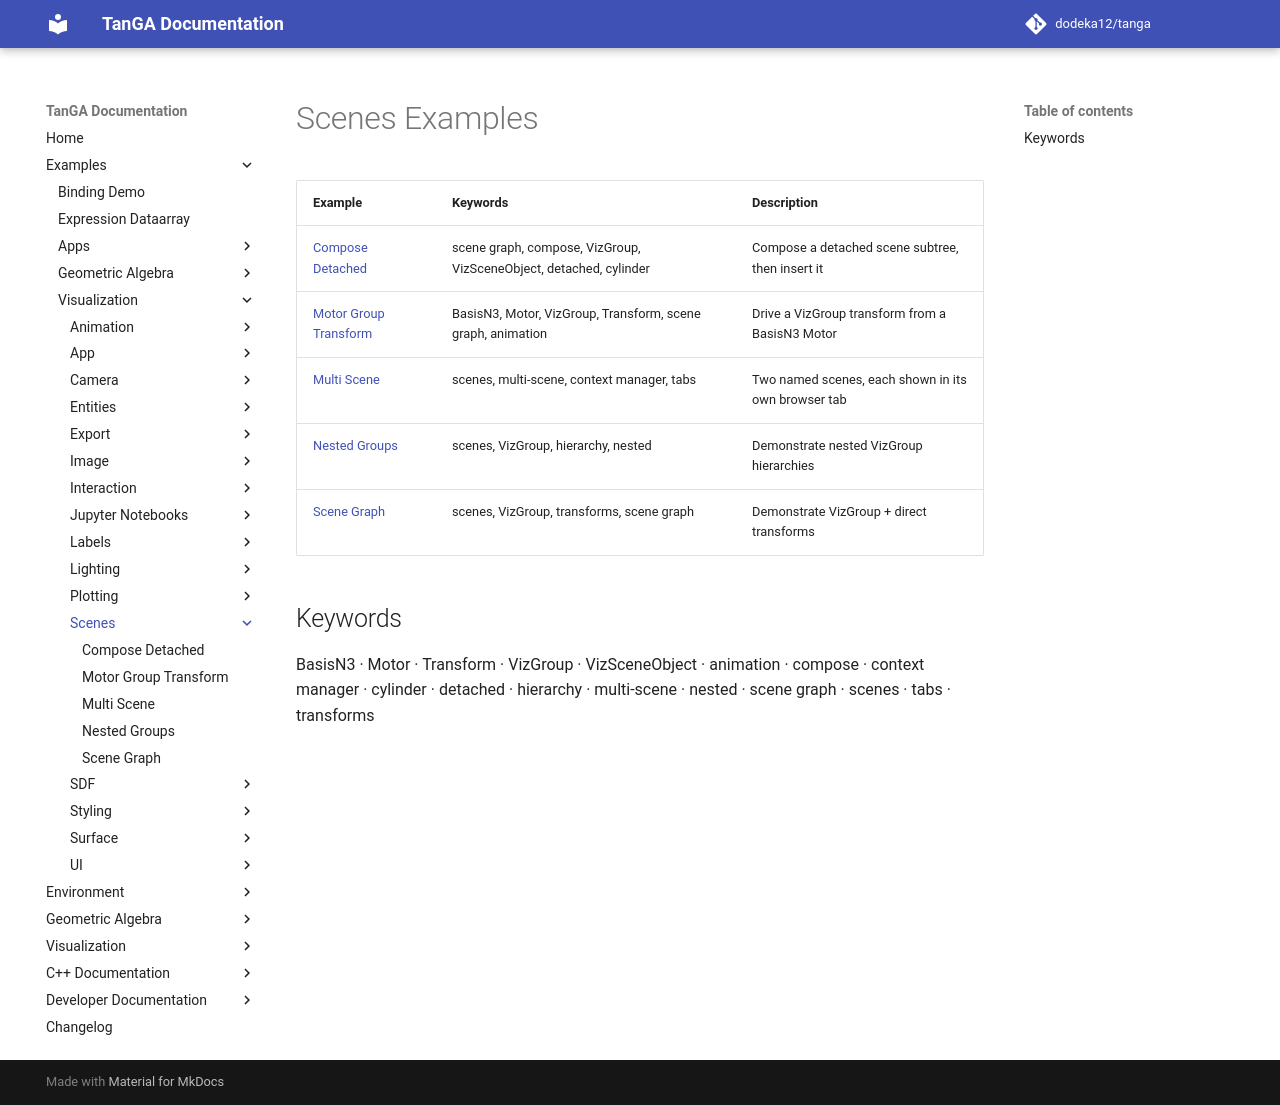

repository: dodeka12/tanga · page: v2.27.0-rc3/py/examples/viz/scenes/index.html · generator: mkdocs

# Scenes Examples

| Example | Keywords | Description |
|---------|----------|-------------|
| [Compose Detached](compose_detached.md) | scene graph, compose, VizGroup, VizSceneObject, detached, cylinder | Compose a detached scene subtree, then insert it |
| [Motor Group Transform](motor_group_transform.md) | BasisN3, Motor, VizGroup, Transform, scene graph, animation | Drive a VizGroup transform from a BasisN3 Motor |
| [Multi Scene](multi_scene.md) | scenes, multi-scene, context manager, tabs | Two named scenes, each shown in its own browser tab |
| [Nested Groups](nested_groups.md) | scenes, VizGroup, hierarchy, nested | Demonstrate nested VizGroup hierarchies |
| [Scene Graph](scene_graph.md) | scenes, VizGroup, transforms, scene graph | Demonstrate VizGroup + direct transforms |

## Keywords

BasisN3 · Motor · Transform · VizGroup · VizSceneObject · animation · compose · context manager · cylinder · detached · hierarchy · multi-scene · nested · scene graph · scenes · tabs · transforms
